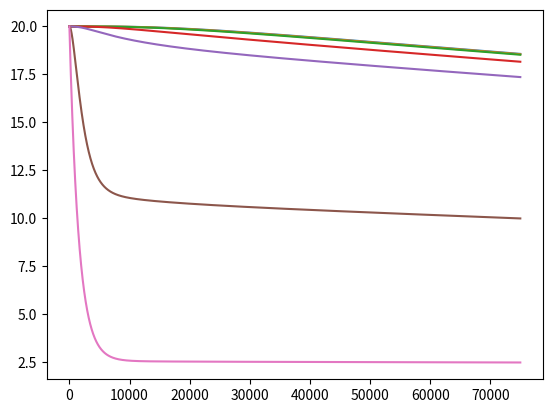

Write the Python code that produced this figure.
# -*- coding: utf-8 -*-
"""
Simple Case with Multi-Layer Wall without Radiator & Thermostatic Radiator Valve
Produced on Thu Apr 21 09:31:29 2022

[redacted]
"""

""" Libraries """
import numpy as np
import math
import matplotlib.pyplot as plt

""" Test Case """
T_ini=20            # [°C]      indoor temperature
T_out=2             # [°C]      outdoor temperature

""" Numerical Parameters """
delta_t=10          # [s]       time step for all
Nt=7500             # [-]       number of time steps

""" Input Parameters - Building Envelope """
# Room
height_r = 3        # [m]       height of the room
wide_r = 5          # [m]       wide of the room
deep_r = 4          # [m]       deepness of room

volume_r = height_r * wide_r * deep_r   # [m3] volume of the room air
area_w = height_r * wide_r              # [m2] area of the wall

# Air Properties
rh_a = 1.204        # [kg/m3]   density (air at 20 °C)
Cp_a = 1006         # [J/kgK]   specific heat capacity (air at 20 °C)

# Thermal
h_in = 7.7          # [W/m2K]   convective heat transfer coefficient (indoor)
h_out = 25          # [W/m2K]   convective heat transfer coefficient (outdoor)

""" Wall Layers """ # See: Balaji NC et al. Thermal performance of the building walls
# Interior Cement Plastering
th_icp = 0.03      # [m]       thickness 
tc_icp = 0.721     # [W/mK]    thermal conductivity 
rh_icp = 1762      # [kg/m3]   density 
Cp_icp = 840       # [J/kgK]   specific heat capacity 

# Brick Wall
th_bwa = 0.19      # [m]       thickness 
tc_bwa = 0.811     # [W/mK]    thermal conductivity 
rh_bwa = 1820      # [kg/m3]   density 
Cp_bwa = 880       # [J/kgK]   specific heat capacity

# Insulation (EPS)
th_ins = 0.06      # [m]       thickness 
tc_ins = 0.035     # [W/mK]    thermal conductivity 
rh_ins = 24        # [kg/m3]   density 
Cp_ins = 1340      # [J/kgK]   specific heat capacity

# Exterior Cement Plastering
th_ecp = 0.02      # [m]       thickness 
tc_ecp = 0.721     # [W/mK]    thermal conductivity 
rh_ecp = 1762      # [kg/m3]   density 
Cp_ecp = 840       # [J/kgK]   specific heat capacity 

""" Preliminary Calculations """
# Volume of Layers [m3]
volume_icp = th_icp * area_w
volume_bwa = th_bwa * area_w
volume_ins = th_ins * area_w
volume_ecp = th_ecp * area_w

# Heat Capacity [J/K]
C_in = rh_a * Cp_a * volume_r            # [J/K]     heat capacity of indoor air
C_icp = rh_icp * Cp_icp * volume_icp     # [J/K]     heat capacity of interior cement plaster
C_bwa = rh_bwa * Cp_bwa * volume_bwa     # [J/K]     heat capacity of brick wall
C_ins = rh_ins * Cp_ins * volume_ins     # [J/K]     heat capacity of insulation
C_ecp = rh_ecp * Cp_ecp * volume_ecp     # [J/K]     heat capacity of exterior cement plaster

# Thermal Resistance [K/W]
R_in = 1 / (h_in * area_w)              # [K/W]     thermal resistance (indoor air)
R_out = 1 / (h_out * area_w)            # [K/W]     thermal resistance (outdoor air)

R_icp = th_icp / (tc_icp * area_w)      # [K/W]     thermal resistance for interior cement plaster
R_bwa = th_bwa / (tc_bwa * area_w)      # [K/W]     thermal resistance for brick wall
R_ins = th_ins / (tc_ins * area_w)      # [K/W]     thermal resistance for insualation
R_ecp = th_ecp / (tc_ecp * area_w)      # [K/W]     thermal resistance for exterior cement plaster

""" Numerical Calculation (T_new = A x T_pre + B) """

T_w=np.ones((7,1))*T_ini

# Solution Matrix - A
A = np.zeros( (7, 7) )

A[0][0]=1-delta_t/(C_in*(R_in+R_icp/2))
A[0][1]=delta_t/(C_in*(R_in+R_icp/2))

A[1][0]=delta_t/(C_icp*(R_in+R_icp/2))
A[1][1]=1-delta_t/C_icp*(1/(R_in+R_icp/2)+2/R_icp)
A[1][2]=2*delta_t/(C_icp*R_icp)

A[2][1]=8*delta_t/(C_bwa*R_icp)
A[2][2]=1-4*delta_t/C_bwa*(2/R_icp+2/R_bwa)
A[2][3]=8*delta_t/(C_bwa*R_bwa)

A[3][2]=4*delta_t/(C_bwa*R_bwa)
A[3][3]=1-8*delta_t/(C_bwa*R_bwa)
A[3][4]=4*delta_t/(C_bwa*R_bwa)

A[4][3]=8*delta_t/(C_bwa*R_bwa)
A[4][4]=1-8*delta_t/C_bwa*(1/R_bwa+1/R_ins)
A[4][5]=8*delta_t/(C_bwa*R_ins)

A[5][4]=2*delta_t/(C_ins*R_ins)
A[5][5]=1-delta_t/C_ins*(2/R_ins+1/(R_ins/2+R_ecp/2))
A[5][6]=delta_t/(C_ins*(R_ins/2+R_ecp/2))

A[6][5]=delta_t/(C_ecp*(R_ins/2+R_ecp/2))
A[6][6]=1-delta_t/C_ecp*(1/(R_ins/2+R_ecp/2)+1/(R_ecp/2+R_out))

# Solution Matrix - B
B = np.zeros((7,1))

B[6][0]=delta_t*T_out/C_ecp*(1/(R_ecp/2+R_out))

""" Fasten Your Seat Belts (Code Runs Here) """
T_init=np.ones((7,1))*T_ini

for i in range(1,Nt):
    
    T=np.matmul(A,T_init)+B
    
    T_init=T
    
    T_w=np.append(T_w,T,axis=1)
    
t_plot=np.arange(0,delta_t*Nt,delta_t) # time between 0 and 80 min

# indoor temperature
plt.plot(t_plot,T_w[0,:],t_plot,T_w[1,:],t_plot,T_w[2,:],t_plot,T_w[3,:],t_plot,T_w[4,:],t_plot,T_w[5,:],t_plot,T_w[6,:])
